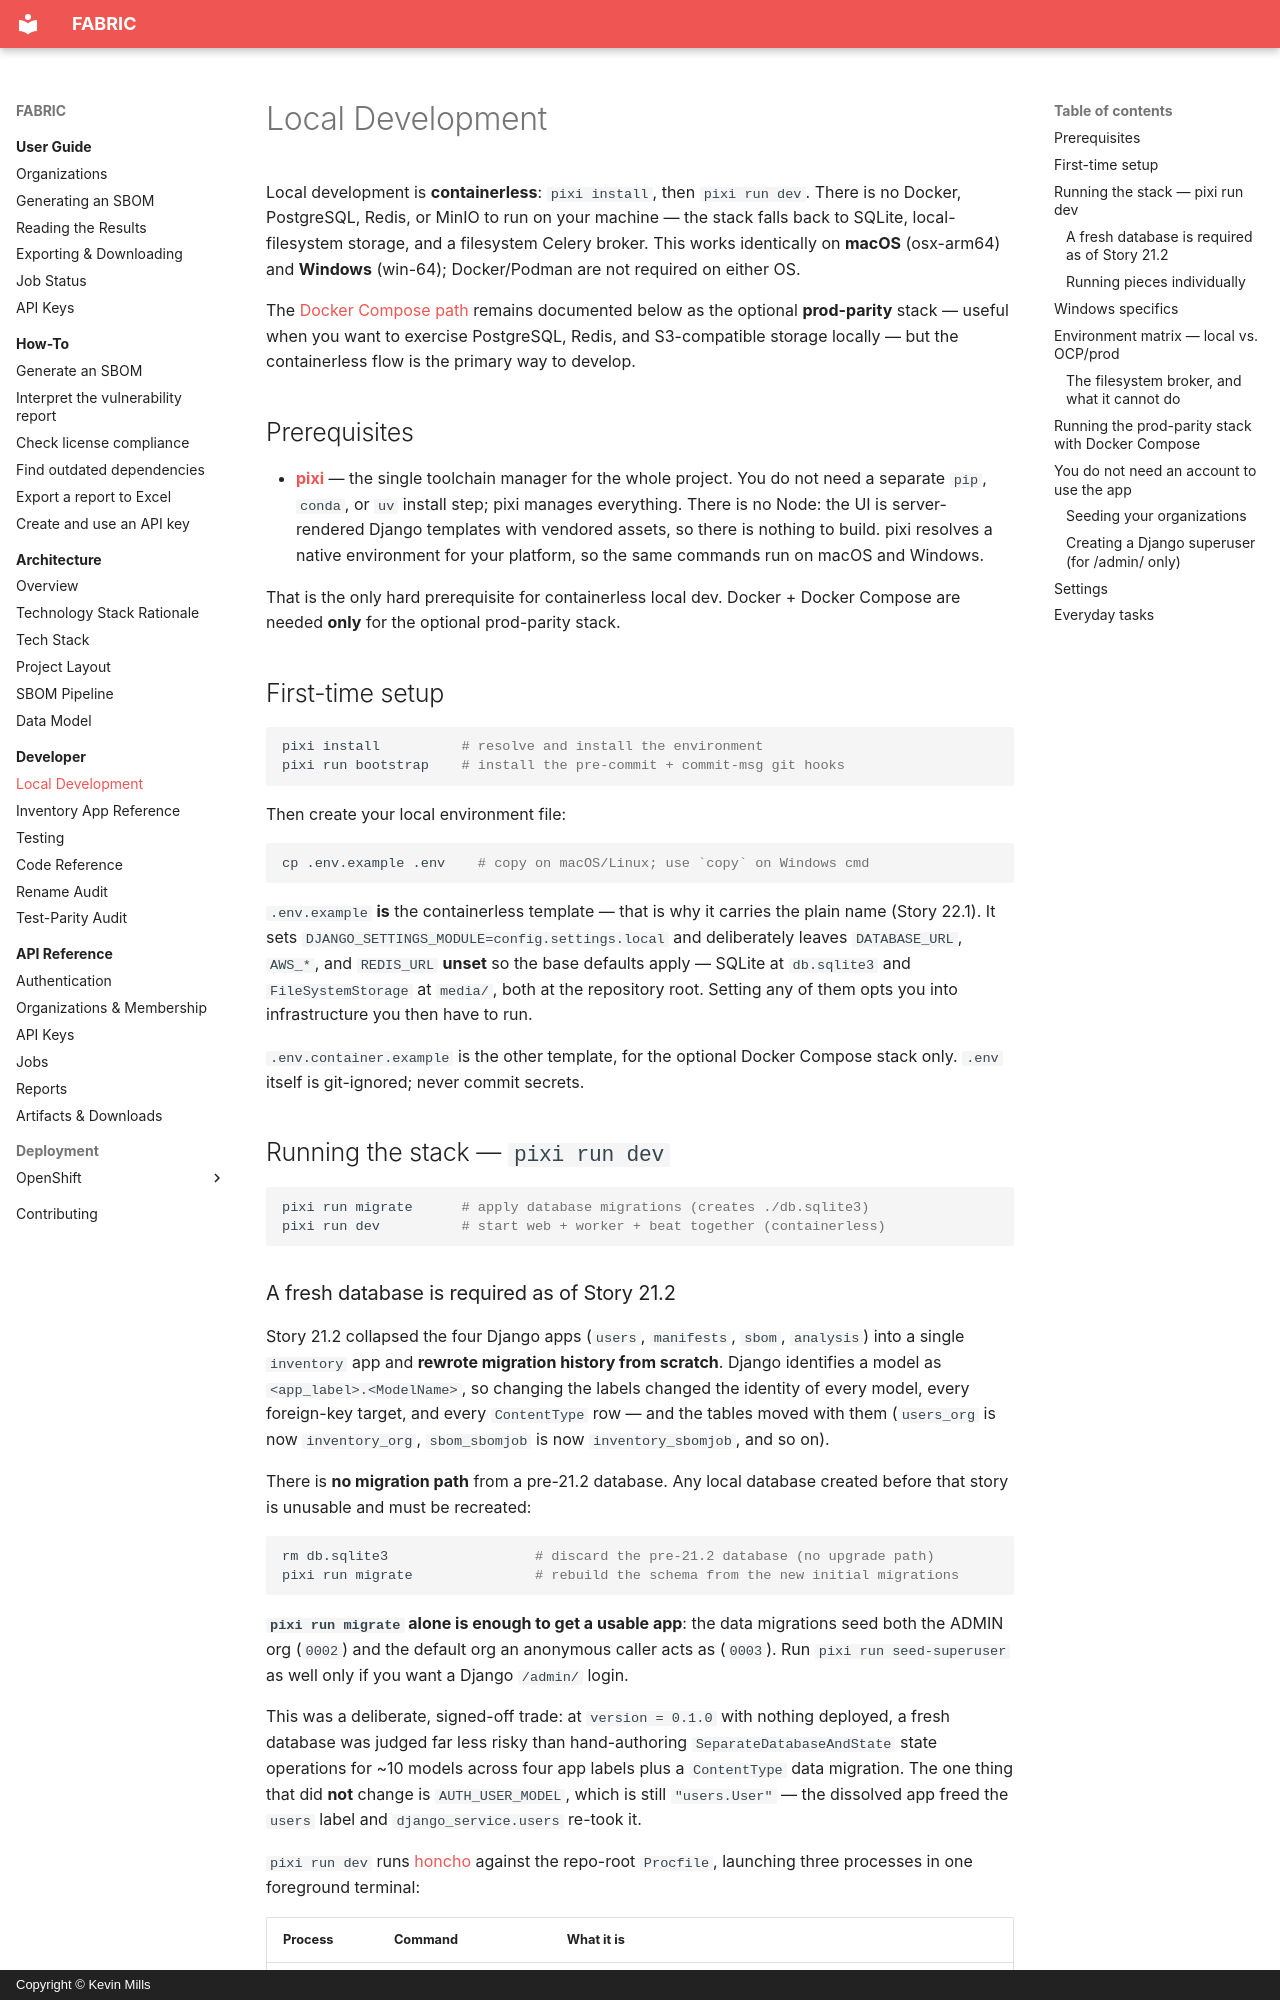

repository: millsks/django-python-generate-sbom · page: developer/setup/index.html · generator: mkdocs · copyright: Copyright © Kevin Mills

# Local Development

Local development is **containerless**: `pixi install`, then `pixi run dev`. There
is no Docker, PostgreSQL, Redis, or MinIO to run on your machine — the stack falls
back to SQLite, local-filesystem storage, and a filesystem Celery broker. This
works identically on **macOS** (osx-arm64) and **Windows** (win-64); Docker/Podman
are not required on either OS.

The [Docker Compose path](#running-the-prod-parity-stack-with-docker-compose)
remains documented below as the optional **prod-parity** stack — useful when you
want to exercise PostgreSQL, Redis, and S3-compatible storage locally — but the
containerless flow is the primary way to develop.

## Prerequisites

- [**pixi**](https://pixi.sh) — the single toolchain manager for the whole project.
  You do not need a separate `pip`, `conda`, or `uv` install step; pixi manages
  everything. There is no Node: the UI is server-rendered Django templates with
  vendored assets, so there is nothing to build. pixi resolves a native environment
  for your platform, so the same commands run on macOS and Windows.

That is the only hard prerequisite for containerless local dev. Docker + Docker
Compose are needed **only** for the optional prod-parity stack.

## First-time setup

```sh
pixi install          # resolve and install the environment
pixi run bootstrap    # install the pre-commit + commit-msg git hooks
```

Then create your local environment file:

```sh
cp .env.example .env    # copy on macOS/Linux; use `copy` on Windows cmd
```

`.env.example` **is** the containerless template — that is why it carries the plain name
(Story 22.1). It sets `DJANGO_SETTINGS_MODULE=config.settings.local` and deliberately leaves
`DATABASE_URL`, `AWS_*`, and `REDIS_URL` **unset** so the base defaults apply — SQLite at
`db.sqlite3` and `FileSystemStorage` at `media/`, both at the repository root. Setting any of
them opts you into infrastructure you then have to run.

`.env.container.example` is the other template, for the optional Docker Compose stack only.
`.env` itself is git-ignored; never commit secrets.

## Running the stack — `pixi run dev`

```sh
pixi run migrate      # apply database migrations (creates ./db.sqlite3)
pixi run dev          # start web + worker + beat together (containerless)
```
